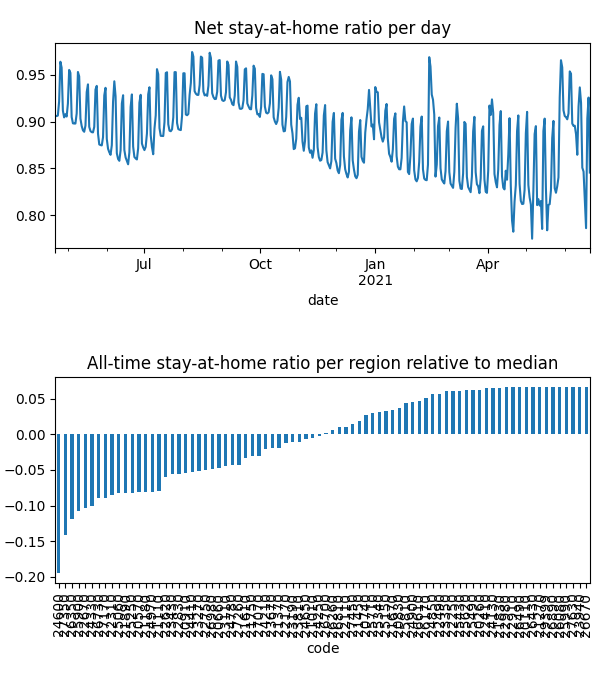

Values plotted in this chart, from the file beside it:
date, code, km, stay, weight, visit
2020-04-21, 20110, , 1.0, 4.165297620297735e-06, 0.0
2020-04-21, 20260, , 1.0, 4.3890659635972805e-06, 0.0
2020-04-21, 20570, 5.117, 0.877, 5.6217873654169456e-05, 0.0004959
2020-04-21, 20660, 7.016, 0.9166, 4.6196837031581094e-05, 0.01662
2020-04-21, 20740, 3.821, 0.9684, 1.4326418548018445e-05, 0.0
2020-04-21, 20830, 4.958, 0.9714, 2.1373576957166366e-05, 0.0002999
2020-04-21, 20910, 7.331, 0.9163, 3.316016942273364e-05, 0.01525
2020-04-21, 21010, 5.474, 0.9226, 4.665494667272191e-06, 0.0
2020-04-21, 21110, 6.232, 0.9092, 6.597476079291719e-05, 0.02821
2020-04-21, 21180, 8.293, 0.8754, 0.0001183, 0.05193
2020-04-21, 21270, , 1.0, 1.9971853030912897e-06, 0.0
2020-04-21, 21370, 4.214, 0.9314, 1.426243420792023e-05, 3.184247945181067e-05
2020-04-21, 21450, 10.76, 0.9579, 5.645678545520939e-05, 0.008501
2020-04-21, 21610, 8.874, 0.9155, 0.0001845, 0.05014
2020-04-21, 21670, 3.901, 0.969, 4.975949228278562e-06, 0.0
2020-04-21, 21750, 3.833, 0.9031, 7.507113301790064e-06, 0.0
2020-04-21, 21830, 3.838, 0.9917, 4.0819072035471806e-06, 0.0
2020-04-21, 21890, 6.549, 0.8906, 6.944506196531878e-05, 0.03429
2020-04-21, 22110, 5.4, 0.947, 1.8334274781011087e-05, 0.0
2020-04-21, 22170, 7.612, 0.9296, 7.095737486492693e-05, 0.01236
2020-04-21, 22250, , 1.0, 3.226300839049883e-06, 0.0
2020-04-21, 22310, 6.628, 0.9012, 6.557821055575527e-05, 0.0327
2020-04-21, 22410, 5.42, 0.9908, 5.949675221397774e-06, 0.0
2020-04-21, 22490, 5.442, 0.9913, 7.382014158896181e-06, 0.0006497
2020-04-21, 22620, 5.057, 0.9038, 5.801704027975502e-05, 0.0
2020-04-21, 22670, 8.595, 0.8463, 0.0001113, 0.06323
2020-04-21, 22750, 6.239, 0.9106, 0.0001194, 0.0001928
2020-04-21, 22830, 5.162, 0.8947, 3.432697043435217e-05, 4.653900842956944e-05
2020-04-21, 22910, , 1.0, 4.358062485169746e-06, 0.0
2020-04-21, 22980, , 1.0, 1.4893819625936355e-06, 0.0
2020-04-21, 23110, 9.095, 0.8836, 3.5905752806876985e-05, 0.01862
2020-04-21, 23190, 3.989, 0.928, 8.978172463437909e-06, 0.0
2020-04-21, 23270, 8.13, 0.8923, 0.0001333, 0.04024
2020-04-21, 23350, 3.953, 0.993, 5.802217940389376e-06, 0.0
2020-04-21, 23430, 7.704, 0.8986, 6.736866304603501e-05, 0.02956
2020-04-21, 23670, 6.453, 0.928, 6.824546936887749e-05, 0.02013
2020-04-21, 23810, 7.437, 0.9254, 3.9836383307249686e-05, 0.0003756
2020-04-21, 23940, , 1.0, 1.3794451569188857e-06, 0.0
2020-04-21, 24130, 3.989, 0.9954, 1.5595041068373585e-05, 0.0002293
2020-04-21, 24210, 6.854, 0.936, 4.8397996140264504e-05, 0.01363
2020-04-21, 24250, 3.9, 0.9228, 2.6118296647175662e-06, 0.0
2020-04-21, 24330, 7.698, 0.8646, 4.477999521559927e-05, 0.03085
2020-04-21, 24410, 6.193, 0.9054, 4.7091290280866354e-05, 0.01814
2020-04-21, 24600, 12.88, 0.8112, 0.0001407, 0.1406
2020-04-21, 24650, 10.65, 0.9331, 8.928947019713603e-05, 0.02327
2020-04-21, 24780, 4.931, 0.9085, 3.314806833684263e-05, 0.0
2020-04-21, 24850, 7.558, 0.9831, 2.104532152911987e-05, 0.0
2020-04-21, 24900, 3.955, 0.9783, 9.967483040862234e-06, 0.0001607
2020-04-21, 24970, 8.891, 0.8918, 8.334140892138761e-05, 0.03816
2020-04-21, 25060, 6.425, 0.8994, 5.6997669506164744e-05, 0.027
2020-04-21, 25150, 10.4, 0.9737, 1.3934865077662354e-05, 0.0009321
2020-04-21, 25250, 6.564, 0.893, 7.810304344283433e-05, 0.03984
2020-04-21, 25340, 6.676, 0.9708, 6.258382926742228e-05, 0.002452
2020-04-21, 25430, 3.9, 0.9888, 5.149047626119368e-06, 0.0
2020-04-21, 25490, 5.424, 0.9959, 2.92179764692929e-06, 0.0003377
2020-04-21, 25620, , 1.0, 3.7989799487304673e-06, 0.0
2020-04-21, 25710, 8.17, 0.9678, 2.912390435262724e-05, 0.00598
2020-04-21, 25810, 4.393, 0.9794, 4.5786363278716035e-06, 0.0
2020-04-21, 25900, 7.655, 0.8896, 6.0948333135381544e-05, 0.03688
2020-04-21, 25990, , 1.0, 1.1912572681265414e-06, 0.0
... 32,486 more rows
